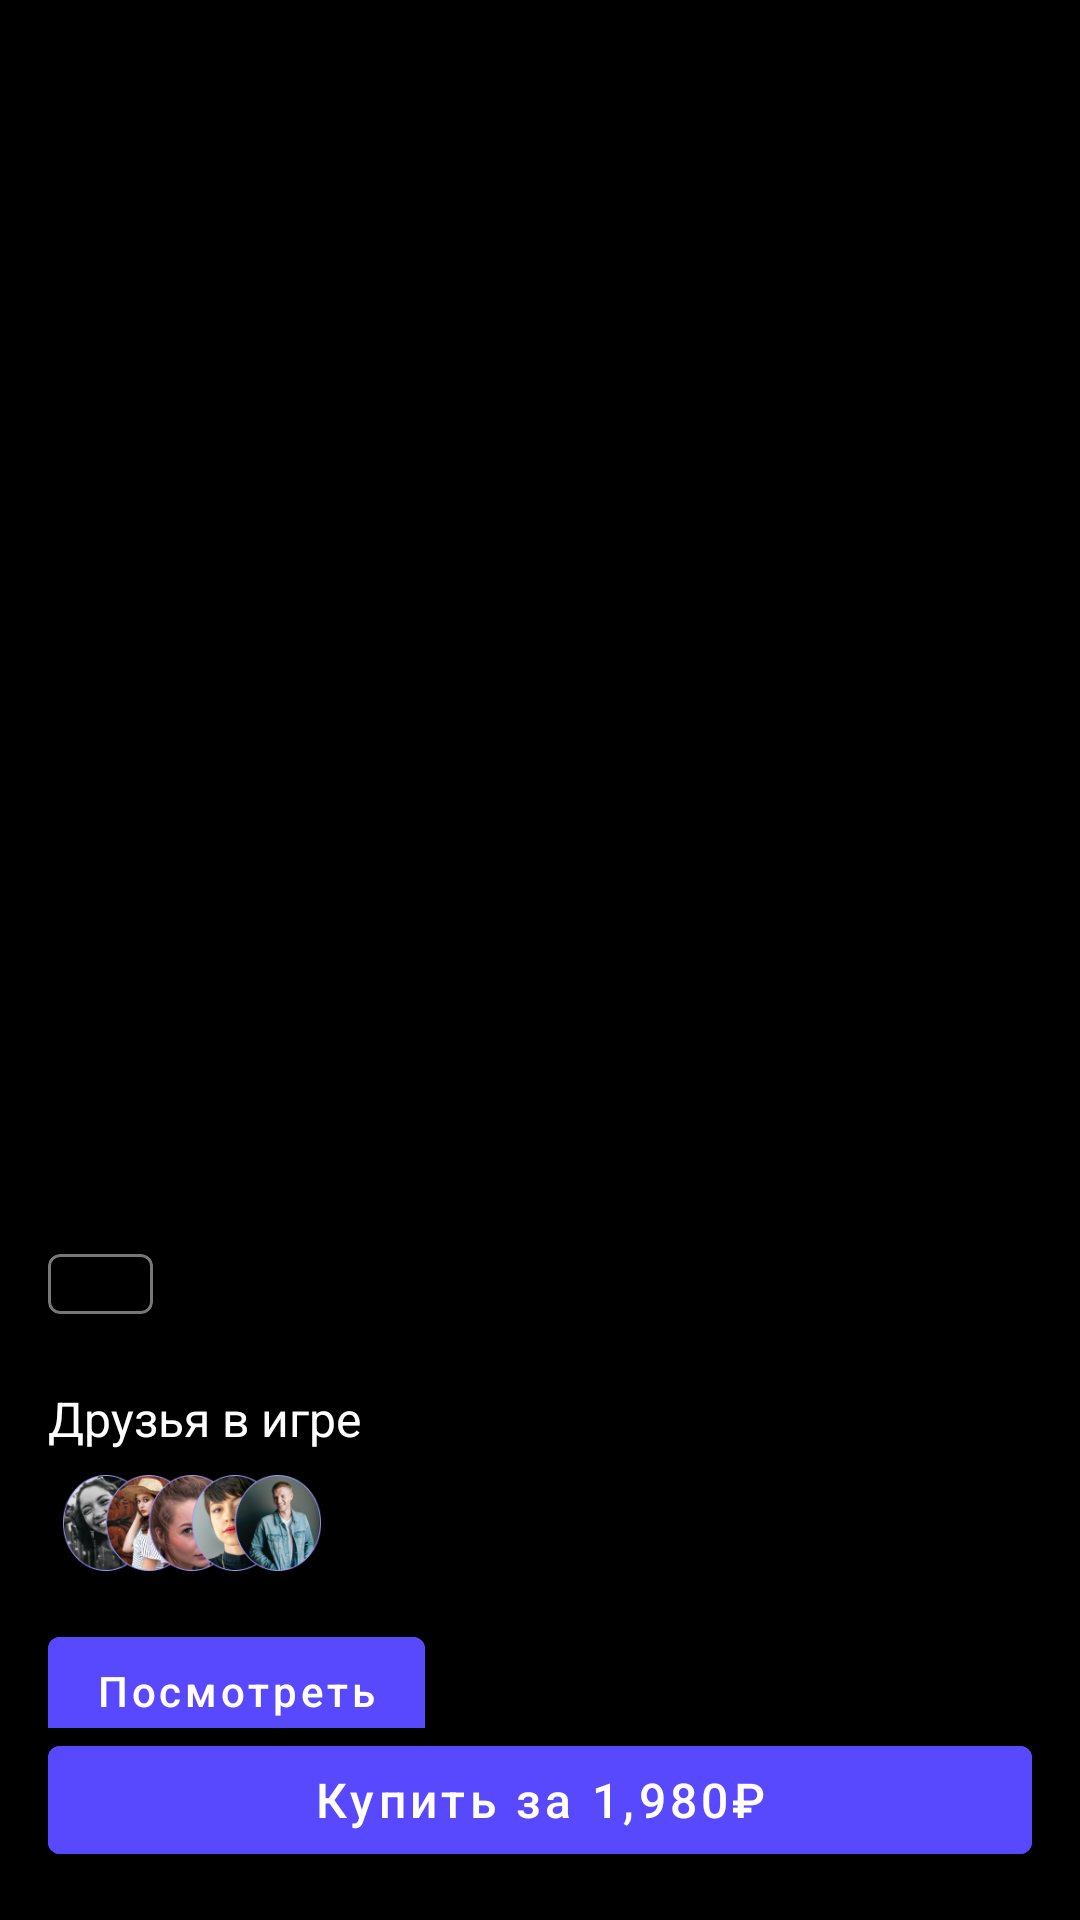

Here is an Android app screen rendered from its layout file. Give the layout XML and the strings, colors and styles it references.
<!-- AndroidManifest.xml: application theme Theme.Games -->
<!-- res/layout/activity_about.xml -->
<?xml version="1.0" encoding="utf-8"?>
<androidx.constraintlayout.widget.ConstraintLayout xmlns:android="http://schemas.android.com/apk/res/android"
    xmlns:app="http://schemas.android.com/apk/res-auto"
    xmlns:tools="http://schemas.android.com/tools"
    android:layout_width="match_parent"
    android:layout_height="match_parent"
    android:background="@color/black"
    tools:context=".AboutActivity">

    <ScrollView
        android:layout_width="match_parent"
        android:layout_height="0dp"
        android:orientation="vertical"
        app:layout_constraintBottom_toTopOf="@id/buyButton"
        app:layout_constraintTop_toTopOf="parent">

        <LinearLayout
            android:layout_width="match_parent"
            android:layout_height="match_parent"
            android:orientation="vertical">

            <LinearLayout
                android:layout_width="match_parent"
                android:layout_height="wrap_content"
                android:layout_margin="16dp"
                android:orientation="horizontal">

                <ImageView
                    android:id="@+id/backButton"
                    android:layout_width="wrap_content"
                    android:layout_height="wrap_content"
                    android:layout_gravity="center"
                    android:src="@drawable/ic_baseline_arrow_back_24" />

                <TextView
                    android:id="@+id/name"
                    android:layout_width="wrap_content"
                    android:layout_height="wrap_content"
                    android:layout_marginStart="16sp"
                    android:textColor="@color/white"
                    android:textSize="24sp"
                    android:textStyle="bold" />

            </LinearLayout>

            <androidx.viewpager2.widget.ViewPager2
                android:id="@+id/picsViewPager"
                android:layout_width="match_parent"
                android:layout_height="312dp" />

            <TextView
                android:id="@+id/genres"
                android:layout_width="wrap_content"
                android:layout_height="wrap_content"
                android:layout_marginStart="16dp"
                android:layout_marginTop="16dp"
                android:textColor="#CFCFCF"
                android:textSize="13sp" />

            <com.google.android.material.card.MaterialCardView
                android:layout_width="35dp"
                android:layout_height="20dp"
                android:layout_marginStart="16dp"
                android:layout_marginTop="8dp"
                android:backgroundTint="@color/black"
                app:cardCornerRadius="4dp"
                app:strokeColor="#777777"
                app:strokeWidth="1dp">

                <TextView
                    android:id="@+id/age"
                    android:layout_width="wrap_content"
                    android:layout_height="wrap_content"
                    android:layout_gravity="center"
                    android:textColor="@color/white"
                    android:textSize="12sp" />

            </com.google.android.material.card.MaterialCardView>

            <TextView
                android:layout_width="wrap_content"
                android:layout_height="wrap_content"
                android:layout_marginStart="16sp"
                android:layout_marginTop="24sp"
                android:text="Друзья в игре"
                android:textColor="@color/white"
                android:textSize="16sp" />

            <LinearLayout
                android:layout_width="match_parent"
                android:layout_height="wrap_content"
                android:layout_marginHorizontal="16sp"
                android:layout_marginTop="8dp"
                android:orientation="horizontal">

                <ImageView
                    android:layout_width="96dp"
                    android:layout_height="32dp"
                    android:src="@drawable/friends" />

                <TextView
                    android:id="@+id/friends"
                    android:layout_width="wrap_content"
                    android:layout_height="wrap_content"
                    android:layout_gravity="center"
                    android:layout_marginStart="16dp"
                    android:textColor="#71FF98"
                    android:textSize="12dp"
                    android:textStyle="bold" />

            </LinearLayout>

            <com.google.android.material.button.MaterialButton
                android:layout_width="wrap_content"
                android:layout_height="wrap_content"
                android:layout_marginStart="16dp"
                android:layout_marginTop="16dp"
                android:backgroundTint="#5849FF"
                android:text="Посмотреть"
                android:textAllCaps="false"
                app:cornerRadius="4dp" />

            <TextView
                android:layout_width="wrap_content"
                android:layout_height="wrap_content"
                android:layout_marginStart="16dp"
                android:layout_marginTop="32dp"
                android:text="Об игре"
                android:textColor="@color/white"
                android:textSize="16sp"
                android:textStyle="bold" />

            <TextView
                android:id="@+id/description"
                android:layout_width="match_parent"
                android:layout_height="wrap_content"
                android:layout_marginHorizontal="16dp"
                android:layout_marginTop="4dp"
                android:textColor="@color/white"
                android:textSize="16sp" />

            <TextView
                android:layout_width="wrap_content"
                android:layout_height="wrap_content"
                android:layout_marginStart="16dp"
                android:layout_marginTop="32dp"
                android:text="Достижения"
                android:textColor="@color/white"
                android:textSize="16sp"
                android:textStyle="bold" />

            <androidx.recyclerview.widget.RecyclerView
                android:id="@+id/achievments"
                android:layout_width="match_parent"
                android:layout_height="64dp"
                android:layout_marginTop="8dp"/>

            <TextView
                android:layout_width="wrap_content"
                android:layout_height="wrap_content"
                android:layout_marginStart="16dp"
                android:layout_marginTop="32dp"
                android:text="Новости"
                android:textColor="@color/white"
                android:textSize="16sp"
                android:textStyle="bold" />

            <ImageView
                android:layout_width="match_parent"
                android:layout_height="wrap_content"
                android:layout_marginHorizontal="16dp"
                android:layout_marginTop="8dp"
                android:src="@drawable/news"
                android:scaleType="fitCenter"/>


            <TextView
                android:layout_width="wrap_content"
                android:layout_height="wrap_content"
                android:layout_gravity="end"
                android:text="Посмотреть все →"
                android:textColor="#9E96FF"
                android:textSize="14sp"
                android:textStyle="bold"
                android:layout_marginEnd="16dp"
                android:layout_marginTop="16dp"
                android:layout_marginBottom="16dp"/>

        </LinearLayout>

    </ScrollView>

    <com.google.android.material.button.MaterialButton
        android:id="@+id/buyButton"
        android:layout_width="0dp"
        android:layout_height="wrap_content"
        android:layout_margin="16dp"
        android:backgroundTint="#5849FF"
        android:text="Купить за 1,980₽"
        android:textAllCaps="false"
        android:textColor="@color/white"
        android:textSize="16sp"
        app:cornerRadius="4dp"
        app:layout_constraintBottom_toBottomOf="parent"
        app:layout_constraintEnd_toEndOf="parent"
        app:layout_constraintStart_toStartOf="parent" />

</androidx.constraintlayout.widget.ConstraintLayout>
<!-- resources referenced by this layout -->
<resources>
  <!-- drawable friends: png bitmap (drawable, 61005 bytes) -->
  <!-- drawable news: png bitmap (drawable, 177382 bytes) -->
  <style name="Theme.Games" parent="Theme.MaterialComponents.Light.NoActionBar">
          
          <item name="colorPrimary">@color/purple_500</item>
          <item name="colorPrimaryVariant">@color/black</item>
          <item name="colorOnPrimary">@color/white</item>
          
          <item name="colorSecondary">@color/teal_200</item>
          <item name="colorSecondaryVariant">@color/teal_700</item>
          <item name="colorOnSecondary">@color/black</item>
          
          <item name="android:statusBarColor" tools:targetApi="l">?attr/colorPrimaryVariant</item>
          
      </style>
  <!-- not gathered from this repository: default colours our renderer supplied (Android Studio template values) -->
  <color name="purple_500">#FF6200EE</color>
  <color name="teal_200">#FF03DAC5</color>
  <color name="teal_700">#FF018786</color>
  <color name="black">#FF000000</color>
  <color name="white">#FFFFFFFF</color>
</resources>
